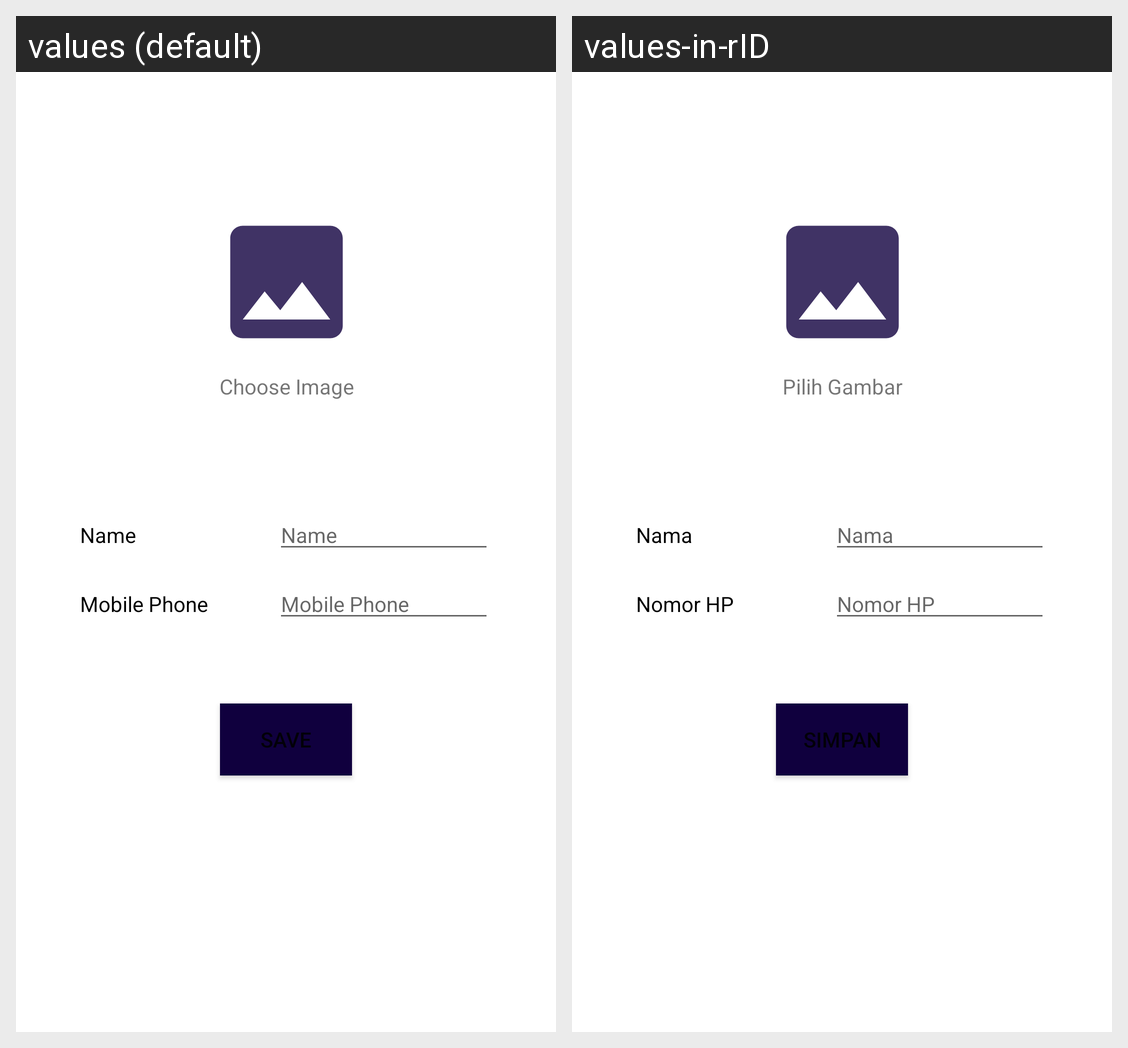

The same Android screen rendered under two of its app's locales, left to right. List the strings drawn on it with the default value and each locale's translation.
Android screen res/layout/activity_edit_profile.xml rendered under 2 locales, left to right: values (default), values-in-rID. Device: Nexus 5 (rendered at 1080×1920; each locale shown at half size, 540×960, under a caption strip naming it); theme Theme.EventPlanner.
Strings drawn on this screen, with the default value and each locale's value (text and hints the layout hard-codes, and strings that could not be matched under every locale, appear in the picture but are not listed):

choose_image
  values: Choose Image
  values-in-rID: Pilih Gambar

name
  values: Name
  values-in-rID: Nama

mobile_phone
  values: Mobile Phone
  values-in-rID: Nomor HP

save
  values: Save
  values-in-rID: Simpan
